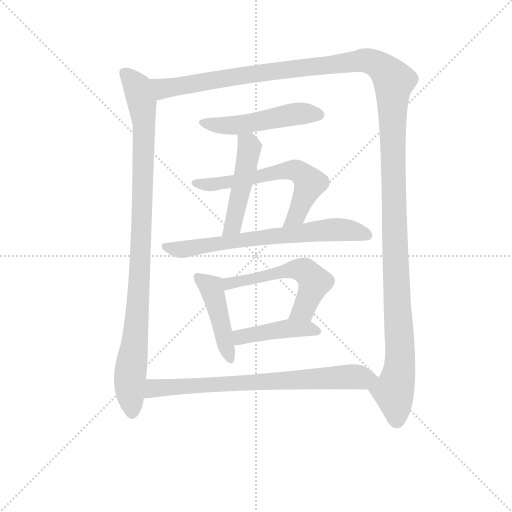
t = 0.00 s
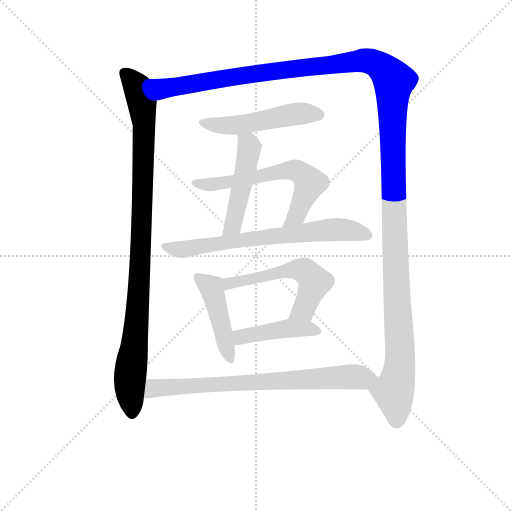
t = 1.78 s
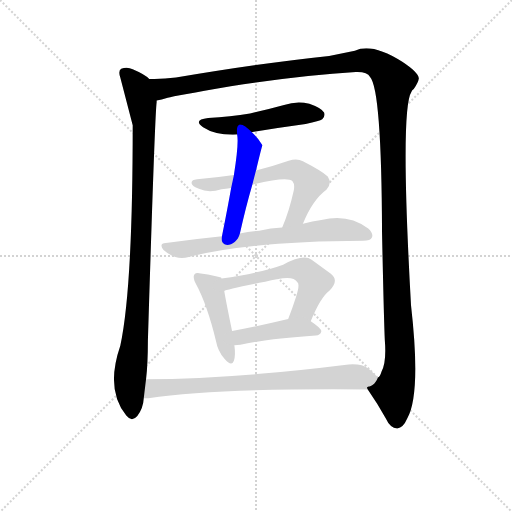
t = 3.56 s
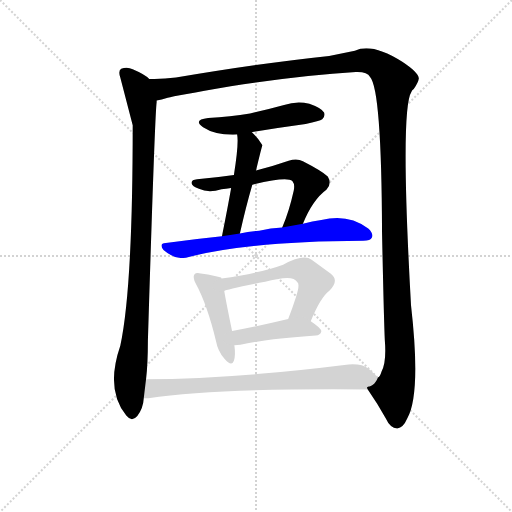
t = 5.34 s
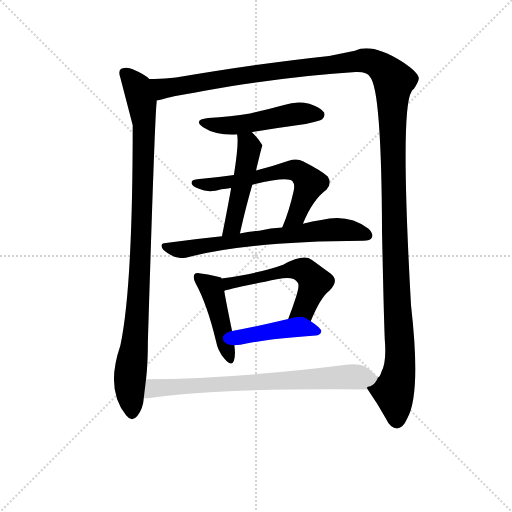
t = 7.12 s
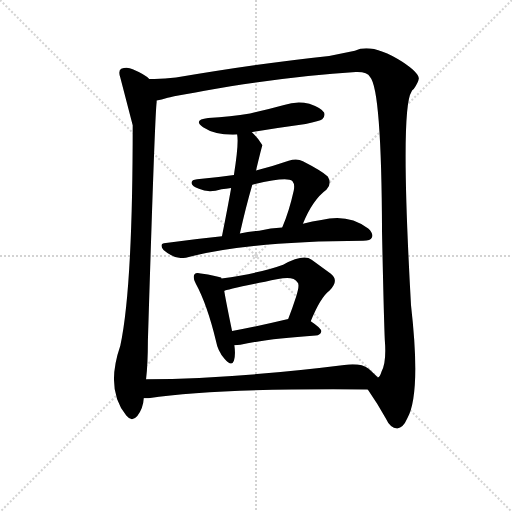
t = 8.91 s

The animated SVG that drew these frames (rendered in a browser with its animation timeline set to each time). Animation: 10 CSS @keyframes rules; one cycle of 8.90 s.

<svg version="1.1" viewBox="0 0 1024 1024" xmlns="http://www.w3.org/2000/svg">
  <g stroke="lightgray" stroke-dasharray="1,1" stroke-width="1" transform="scale(4, 4)">
    <line x1="0" y1="0" x2="256" y2="256"></line>
    <line x1="256" y1="0" x2="0" y2="256"></line>
    <line x1="128" y1="0" x2="128" y2="256"></line>
    <line x1="0" y1="128" x2="256" y2="128"></line>
  </g>
<g transform="scale(0.92, -0.92) translate(60, -900)">
   <style type="text/css">
    @keyframes keyframes0 {
      from {
       stroke: blue;
       stroke-dashoffset: 1008;
       stroke-width: 128;
       }
       77% {
       animation-timing-function: step-end;
       stroke: blue;
       stroke-dashoffset: 0;
       stroke-width: 128;
       }
       to {
       stroke: black;
       stroke-width: 1024;
       }
       }
       #make-me-a-hanzi-animation-0 {
         animation: keyframes0 1.070312s both;
         animation-delay: 0.000000s;
         animation-timing-function: linear;
       }
    @keyframes keyframes1 {
      from {
       stroke: blue;
       stroke-dashoffset: 1549;
       stroke-width: 128;
       }
       83% {
       animation-timing-function: step-end;
       stroke: blue;
       stroke-dashoffset: 0;
       stroke-width: 128;
       }
       to {
       stroke: black;
       stroke-width: 1024;
       }
       }
       #make-me-a-hanzi-animation-1 {
         animation: keyframes1 1.510579s both;
         animation-delay: 1.070312s;
         animation-timing-function: linear;
       }
    @keyframes keyframes2 {
      from {
       stroke: blue;
       stroke-dashoffset: 507;
       stroke-width: 128;
       }
       62% {
       animation-timing-function: step-end;
       stroke: blue;
       stroke-dashoffset: 0;
       stroke-width: 128;
       }
       to {
       stroke: black;
       stroke-width: 1024;
       }
       }
       #make-me-a-hanzi-animation-2 {
         animation: keyframes2 0.662598s both;
         animation-delay: 2.580892s;
         animation-timing-function: linear;
       }
    @keyframes keyframes3 {
      from {
       stroke: blue;
       stroke-dashoffset: 487;
       stroke-width: 128;
       }
       61% {
       animation-timing-function: step-end;
       stroke: blue;
       stroke-dashoffset: 0;
       stroke-width: 128;
       }
       to {
       stroke: black;
       stroke-width: 1024;
       }
       }
       #make-me-a-hanzi-animation-3 {
         animation: keyframes3 0.646322s both;
         animation-delay: 3.243490s;
         animation-timing-function: linear;
       }
    @keyframes keyframes4 {
      from {
       stroke: blue;
       stroke-dashoffset: 626;
       stroke-width: 128;
       }
       67% {
       animation-timing-function: step-end;
       stroke: blue;
       stroke-dashoffset: 0;
       stroke-width: 128;
       }
       to {
       stroke: black;
       stroke-width: 1024;
       }
       }
       #make-me-a-hanzi-animation-4 {
         animation: keyframes4 0.759440s both;
         animation-delay: 3.889811s;
         animation-timing-function: linear;
       }
    @keyframes keyframes5 {
      from {
       stroke: blue;
       stroke-dashoffset: 691;
       stroke-width: 128;
       }
       69% {
       animation-timing-function: step-end;
       stroke: blue;
       stroke-dashoffset: 0;
       stroke-width: 128;
       }
       to {
       stroke: black;
       stroke-width: 1024;
       }
       }
       #make-me-a-hanzi-animation-5 {
         animation: keyframes5 0.812337s both;
         animation-delay: 4.649251s;
         animation-timing-function: linear;
       }
    @keyframes keyframes6 {
      from {
       stroke: blue;
       stroke-dashoffset: 452;
       stroke-width: 128;
       }
       60% {
       animation-timing-function: step-end;
       stroke: blue;
       stroke-dashoffset: 0;
       stroke-width: 128;
       }
       to {
       stroke: black;
       stroke-width: 1024;
       }
       }
       #make-me-a-hanzi-animation-6 {
         animation: keyframes6 0.617839s both;
         animation-delay: 5.461589s;
         animation-timing-function: linear;
       }
    @keyframes keyframes7 {
      from {
       stroke: blue;
       stroke-dashoffset: 565;
       stroke-width: 128;
       }
       65% {
       animation-timing-function: step-end;
       stroke: blue;
       stroke-dashoffset: 0;
       stroke-width: 128;
       }
       to {
       stroke: black;
       stroke-width: 1024;
       }
       }
       #make-me-a-hanzi-animation-7 {
         animation: keyframes7 0.709798s both;
         animation-delay: 6.079427s;
         animation-timing-function: linear;
       }
    @keyframes keyframes8 {
      from {
       stroke: blue;
       stroke-dashoffset: 436;
       stroke-width: 128;
       }
       59% {
       animation-timing-function: step-end;
       stroke: blue;
       stroke-dashoffset: 0;
       stroke-width: 128;
       }
       to {
       stroke: black;
       stroke-width: 1024;
       }
       }
       #make-me-a-hanzi-animation-8 {
         animation: keyframes8 0.604818s both;
         animation-delay: 6.789225s;
         animation-timing-function: linear;
       }
    @keyframes keyframes9 {
      from {
       stroke: blue;
       stroke-dashoffset: 758;
       stroke-width: 128;
       }
       71% {
       animation-timing-function: step-end;
       stroke: blue;
       stroke-dashoffset: 0;
       stroke-width: 128;
       }
       to {
       stroke: black;
       stroke-width: 1024;
       }
       }
       #make-me-a-hanzi-animation-9 {
         animation: keyframes9 0.866862s both;
         animation-delay: 7.394043s;
         animation-timing-function: linear;
       }
</style>
<path d="M 264.5 728.5 Q 254.5 738.5 228.5 749.5 Q 216.5 755.5 203.5 750.5 Q 196.5 746.5 201.5 731.5 L 228.5 627.5 Q 228.5 272.5 201.5 148.5 Q 168.5 52.5 214.5 -3.5 Q 226.5 -18.5 238.5 -4.5 Q 251.5 13.5 252.5 34.5 L 257.5 75.5 Q 261.5 109.5 261.5 159.5 Q 276.5 646.5 280.5 677.5 L 280.5 681.5 C 282.5 711.5 282.5 716.5 264.5 728.5 Z" fill="lightgray"></path> 
<path d="M 739.5 53.5 Q 760.5 23.5 778.5 -9.5 Q 788.5 -31.5 803.5 -31.5 Q 816.5 -30.5 825.5 -9.5 Q 855.5 44.5 833.5 236.5 Q 809.5 662.5 834.5 700.5 Q 835.5 704.5 839.5 706.5 Q 849.5 721.5 850.5 729.5 Q 849.5 742.5 814.5 765.5 Q 748.5 807.5 711.5 789.5 L 655.5 778.5 Q 504.5 762.5 322.5 731.5 Q 292.5 727.5 264.5 728.5 C 234.5 727.5 251.5 674.5 280.5 681.5 Q 290.5 682.5 304.5 687.5 Q 319.5 691.5 441.5 712.5 Q 595.5 736.5 713.5 743.5 Q 738.5 744.5 744.5 732.5 Q 769.5 704.5 770.5 394.5 Q 774.5 205.5 776.5 161.5 Q 780.5 112.5 769.5 92.5 Q 765.5 79.5 761.5 79.5 C 750.5 51.5 732.5 64.5 739.5 53.5 Z" fill="lightgray"></path> 
<path d="M 487.5 612.5 Q 544.5 622.5 604.5 630.5 Q 635.5 636.5 640.5 640.5 Q 647.5 647.5 644.5 655.5 Q 638.5 665.5 612.5 674.5 Q 584.5 681.5 557.5 671.5 Q 521.5 661.5 483.5 653.5 Q 441.5 646.5 392.5 643.5 Q 358.5 639.5 381.5 623.5 Q 408.5 605.5 455.5 607.5 L 487.5 612.5 Z" fill="lightgray"></path> 
<path d="M 496.5 529.5 Q 509.5 583.5 510.5 584.5 Q 500.5 600.5 487.5 612.5 C 466.5 633.5 452.5 637.5 455.5 607.5 Q 459.5 588.5 448.5 519.5 L 442.5 491.5 Q 435.5 451.5 422.5 386.5 C 416.5 357.5 454.5 363.5 461.5 392.5 Q 474.5 450.5 488.5 498.5 L 496.5 529.5 Z" fill="lightgray"></path> 
<path d="M 598.5 413.5 Q 619.5 465.5 649.5 487.5 Q 662.5 500.5 652.5 516.5 Q 639.5 528.5 598.5 549.5 Q 585.5 556.5 567.5 550.5 Q 530.5 537.5 496.5 529.5 L 448.5 519.5 Q 408.5 513.5 368.5 510.5 Q 355.5 509.5 356.5 501.5 Q 357.5 494.5 372.5 489.5 Q 393.5 479.5 421.5 488.5 Q 430.5 489.5 442.5 491.5 L 488.5 498.5 Q 563.5 516.5 575.5 506.5 Q 581.5 499.5 578.5 485.5 Q 568.5 440.5 553.5 405.5 C 542.5 377.5 586.5 385.5 598.5 413.5 Z" fill="lightgray"></path> 
<path d="M 422.5 386.5 Q 362.5 380.5 300.5 371.5 Q 284.5 370.5 295.5 356.5 Q 322.5 332.5 350.5 341.5 Q 483.5 375.5 729.5 376.5 Q 745.5 376.5 748.5 383.5 Q 752.5 392.5 740.5 403.5 Q 695.5 436.5 638.5 421.5 Q 619.5 418.5 598.5 413.5 L 553.5 405.5 Q 528.5 404.5 503.5 398.5 Q 481.5 397.5 461.5 392.5 L 422.5 386.5 Z" fill="lightgray"></path> 
<path d="M 421.5 294.5 Q 421.5 295.5 420.5 296.5 Q 410.5 300.5 376.5 305.5 Q 366.5 308.5 362.5 303.5 Q 358.5 297.5 365.5 283.5 Q 390.5 237.5 409.5 158.5 Q 413.5 136.5 427.5 120.5 Q 443.5 101.5 448.5 115.5 Q 452.5 128.5 449.5 149.5 L 444.5 180.5 Q 431.5 243.5 427.5 267.5 L 421.5 294.5 Z" fill="lightgray"></path> 
<path d="M 615.5 201.5 Q 636.5 253.5 656.5 268.5 Q 678.5 290.5 658.5 305.5 L 617.5 335.5 Q 599.5 348.5 555.5 324.5 Q 506.5 306.5 421.5 294.5 C 391.5 290.5 398.5 258.5 427.5 267.5 Q 430.5 270.5 544.5 293.5 Q 578.5 300.5 586.5 286.5 Q 592.5 282.5 583.5 254.5 Q 576.5 232.5 566.5 206.5 C 555.5 178.5 603.5 173.5 615.5 201.5 Z" fill="lightgray"></path> 
<path d="M 449.5 149.5 Q 455.5 149.5 462.5 150.5 Q 514.5 162.5 626.5 170.5 Q 636.5 171.5 638.5 179.5 Q 638.5 186.5 615.5 201.5 C 597.5 213.5 595.5 213.5 566.5 206.5 Q 499.5 190.5 444.5 180.5 C 414.5 175.5 419.5 148.5 449.5 149.5 Z" fill="lightgray"></path> 
<path d="M 252.5 34.5 L 262.5 34.5 Q 415.5 56.5 739.5 53.5 C 769.5 53.5 783.5 58.5 761.5 79.5 Q 754.5 86.5 741.5 98.5 Q 723.5 111.5 688.5 106.5 Q 448.5 76.5 257.5 75.5 C 227.5 75.5 222.5 32.5 252.5 34.5 Z" fill="lightgray"></path> 
      <clipPath id="make-me-a-hanzi-clip-0">
      <path d="M 264.5 728.5 Q 254.5 738.5 228.5 749.5 Q 216.5 755.5 203.5 750.5 Q 196.5 746.5 201.5 731.5 L 228.5 627.5 Q 228.5 272.5 201.5 148.5 Q 168.5 52.5 214.5 -3.5 Q 226.5 -18.5 238.5 -4.5 Q 251.5 13.5 252.5 34.5 L 257.5 75.5 Q 261.5 109.5 261.5 159.5 Q 276.5 646.5 280.5 677.5 L 280.5 681.5 C 282.5 711.5 282.5 716.5 264.5 728.5 Z" fill="lightgray"></path>
      </clipPath>
      <path clip-path="url(#make-me-a-hanzi-clip-0)" d="M 211.5 741.5 L 238.5 710.5 L 253.5 632.5 L 242.5 258.5 L 222.5 84.5 L 226.5 2.5 " fill="none" id="make-me-a-hanzi-animation-0" stroke-dasharray="880 1760" stroke-linecap="round"></path>

      <clipPath id="make-me-a-hanzi-clip-1">
      <path d="M 739.5 53.5 Q 760.5 23.5 778.5 -9.5 Q 788.5 -31.5 803.5 -31.5 Q 816.5 -30.5 825.5 -9.5 Q 855.5 44.5 833.5 236.5 Q 809.5 662.5 834.5 700.5 Q 835.5 704.5 839.5 706.5 Q 849.5 721.5 850.5 729.5 Q 849.5 742.5 814.5 765.5 Q 748.5 807.5 711.5 789.5 L 655.5 778.5 Q 504.5 762.5 322.5 731.5 Q 292.5 727.5 264.5 728.5 C 234.5 727.5 251.5 674.5 280.5 681.5 Q 290.5 682.5 304.5 687.5 Q 319.5 691.5 441.5 712.5 Q 595.5 736.5 713.5 743.5 Q 738.5 744.5 744.5 732.5 Q 769.5 704.5 770.5 394.5 Q 774.5 205.5 776.5 161.5 Q 780.5 112.5 769.5 92.5 Q 765.5 79.5 761.5 79.5 C 750.5 51.5 732.5 64.5 739.5 53.5 Z" fill="lightgray"></path>
      </clipPath>
      <path clip-path="url(#make-me-a-hanzi-clip-1)" d="M 271.5 724.5 L 294.5 706.5 L 476.5 737.5 L 731.5 768.5 L 760.5 759.5 L 796.5 724.5 L 795.5 435.5 L 810.5 138.5 L 807.5 87.5 L 795.5 49.5 L 802.5 -14.5 " fill="none" id="make-me-a-hanzi-animation-1" stroke-dasharray="1421 2842" stroke-linecap="round"></path>

      <clipPath id="make-me-a-hanzi-clip-2">
      <path d="M 487.5 612.5 Q 544.5 622.5 604.5 630.5 Q 635.5 636.5 640.5 640.5 Q 647.5 647.5 644.5 655.5 Q 638.5 665.5 612.5 674.5 Q 584.5 681.5 557.5 671.5 Q 521.5 661.5 483.5 653.5 Q 441.5 646.5 392.5 643.5 Q 358.5 639.5 381.5 623.5 Q 408.5 605.5 455.5 607.5 L 487.5 612.5 Z" fill="lightgray"></path>
      </clipPath>
      <path clip-path="url(#make-me-a-hanzi-clip-2)" d="M 384.5 634.5 L 431.5 626.5 L 591.5 653.5 L 632.5 650.5 " fill="none" id="make-me-a-hanzi-animation-2" stroke-dasharray="379 758" stroke-linecap="round"></path>

      <clipPath id="make-me-a-hanzi-clip-3">
      <path d="M 496.5 529.5 Q 509.5 583.5 510.5 584.5 Q 500.5 600.5 487.5 612.5 C 466.5 633.5 452.5 637.5 455.5 607.5 Q 459.5 588.5 448.5 519.5 L 442.5 491.5 Q 435.5 451.5 422.5 386.5 C 416.5 357.5 454.5 363.5 461.5 392.5 Q 474.5 450.5 488.5 498.5 L 496.5 529.5 Z" fill="lightgray"></path>
      </clipPath>
      <path clip-path="url(#make-me-a-hanzi-clip-3)" d="M 461.5 604.5 L 479.5 588.5 L 477.5 546.5 L 449.5 421.5 L 440.5 401.5 L 427.5 394.5 " fill="none" id="make-me-a-hanzi-animation-3" stroke-dasharray="359 718" stroke-linecap="round"></path>

      <clipPath id="make-me-a-hanzi-clip-4">
      <path d="M 598.5 413.5 Q 619.5 465.5 649.5 487.5 Q 662.5 500.5 652.5 516.5 Q 639.5 528.5 598.5 549.5 Q 585.5 556.5 567.5 550.5 Q 530.5 537.5 496.5 529.5 L 448.5 519.5 Q 408.5 513.5 368.5 510.5 Q 355.5 509.5 356.5 501.5 Q 357.5 494.5 372.5 489.5 Q 393.5 479.5 421.5 488.5 Q 430.5 489.5 442.5 491.5 L 488.5 498.5 Q 563.5 516.5 575.5 506.5 Q 581.5 499.5 578.5 485.5 Q 568.5 440.5 553.5 405.5 C 542.5 377.5 586.5 385.5 598.5 413.5 Z" fill="lightgray"></path>
      </clipPath>
      <path clip-path="url(#make-me-a-hanzi-clip-4)" d="M 365.5 502.5 L 411.5 499.5 L 553.5 527.5 L 585.5 528.5 L 613.5 501.5 L 582.5 430.5 L 560.5 409.5 " fill="none" id="make-me-a-hanzi-animation-4" stroke-dasharray="498 996" stroke-linecap="round"></path>

      <clipPath id="make-me-a-hanzi-clip-5">
      <path d="M 422.5 386.5 Q 362.5 380.5 300.5 371.5 Q 284.5 370.5 295.5 356.5 Q 322.5 332.5 350.5 341.5 Q 483.5 375.5 729.5 376.5 Q 745.5 376.5 748.5 383.5 Q 752.5 392.5 740.5 403.5 Q 695.5 436.5 638.5 421.5 Q 619.5 418.5 598.5 413.5 L 553.5 405.5 Q 528.5 404.5 503.5 398.5 Q 481.5 397.5 461.5 392.5 L 422.5 386.5 Z" fill="lightgray"></path>
      </clipPath>
      <path clip-path="url(#make-me-a-hanzi-clip-5)" d="M 308.5 360.5 L 340.5 358.5 L 651.5 400.5 L 712.5 397.5 L 739.5 388.5 " fill="none" id="make-me-a-hanzi-animation-5" stroke-dasharray="563 1126" stroke-linecap="round"></path>

      <clipPath id="make-me-a-hanzi-clip-6">
      <path d="M 421.5 294.5 Q 421.5 295.5 420.5 296.5 Q 410.5 300.5 376.5 305.5 Q 366.5 308.5 362.5 303.5 Q 358.5 297.5 365.5 283.5 Q 390.5 237.5 409.5 158.5 Q 413.5 136.5 427.5 120.5 Q 443.5 101.5 448.5 115.5 Q 452.5 128.5 449.5 149.5 L 444.5 180.5 Q 431.5 243.5 427.5 267.5 L 421.5 294.5 Z" fill="lightgray"></path>
      </clipPath>
      <path clip-path="url(#make-me-a-hanzi-clip-6)" d="M 370.5 298.5 L 398.5 275.5 L 438.5 120.5 " fill="none" id="make-me-a-hanzi-animation-6" stroke-dasharray="324 648" stroke-linecap="round"></path>

      <clipPath id="make-me-a-hanzi-clip-7">
      <path d="M 615.5 201.5 Q 636.5 253.5 656.5 268.5 Q 678.5 290.5 658.5 305.5 L 617.5 335.5 Q 599.5 348.5 555.5 324.5 Q 506.5 306.5 421.5 294.5 C 391.5 290.5 398.5 258.5 427.5 267.5 Q 430.5 270.5 544.5 293.5 Q 578.5 300.5 586.5 286.5 Q 592.5 282.5 583.5 254.5 Q 576.5 232.5 566.5 206.5 C 555.5 178.5 603.5 173.5 615.5 201.5 Z" fill="lightgray"></path>
      </clipPath>
      <path clip-path="url(#make-me-a-hanzi-clip-7)" d="M 426.5 274.5 L 450.5 287.5 L 504.5 294.5 L 541.5 307.5 L 601.5 311.5 L 623.5 286.5 L 599.5 226.5 L 573.5 211.5 " fill="none" id="make-me-a-hanzi-animation-7" stroke-dasharray="437 874" stroke-linecap="round"></path>

      <clipPath id="make-me-a-hanzi-clip-8">
      <path d="M 449.5 149.5 Q 455.5 149.5 462.5 150.5 Q 514.5 162.5 626.5 170.5 Q 636.5 171.5 638.5 179.5 Q 638.5 186.5 615.5 201.5 C 597.5 213.5 595.5 213.5 566.5 206.5 Q 499.5 190.5 444.5 180.5 C 414.5 175.5 419.5 148.5 449.5 149.5 Z" fill="lightgray"></path>
      </clipPath>
      <path clip-path="url(#make-me-a-hanzi-clip-8)" d="M 452.5 173.5 L 463.5 167.5 L 570.5 186.5 L 607.5 186.5 L 628.5 179.5 " fill="none" id="make-me-a-hanzi-animation-8" stroke-dasharray="308 616" stroke-linecap="round"></path>

      <clipPath id="make-me-a-hanzi-clip-9">
      <path d="M 252.5 34.5 L 262.5 34.5 Q 415.5 56.5 739.5 53.5 C 769.5 53.5 783.5 58.5 761.5 79.5 Q 754.5 86.5 741.5 98.5 Q 723.5 111.5 688.5 106.5 Q 448.5 76.5 257.5 75.5 C 227.5 75.5 222.5 32.5 252.5 34.5 Z" fill="lightgray"></path>
      </clipPath>
      <path clip-path="url(#make-me-a-hanzi-clip-9)" d="M 257.5 40.5 L 270.5 53.5 L 292.5 57.5 L 698.5 81.5 L 753.5 79.5 " fill="none" id="make-me-a-hanzi-animation-9" stroke-dasharray="630 1260" stroke-linecap="round"></path>

</g>
</svg>
